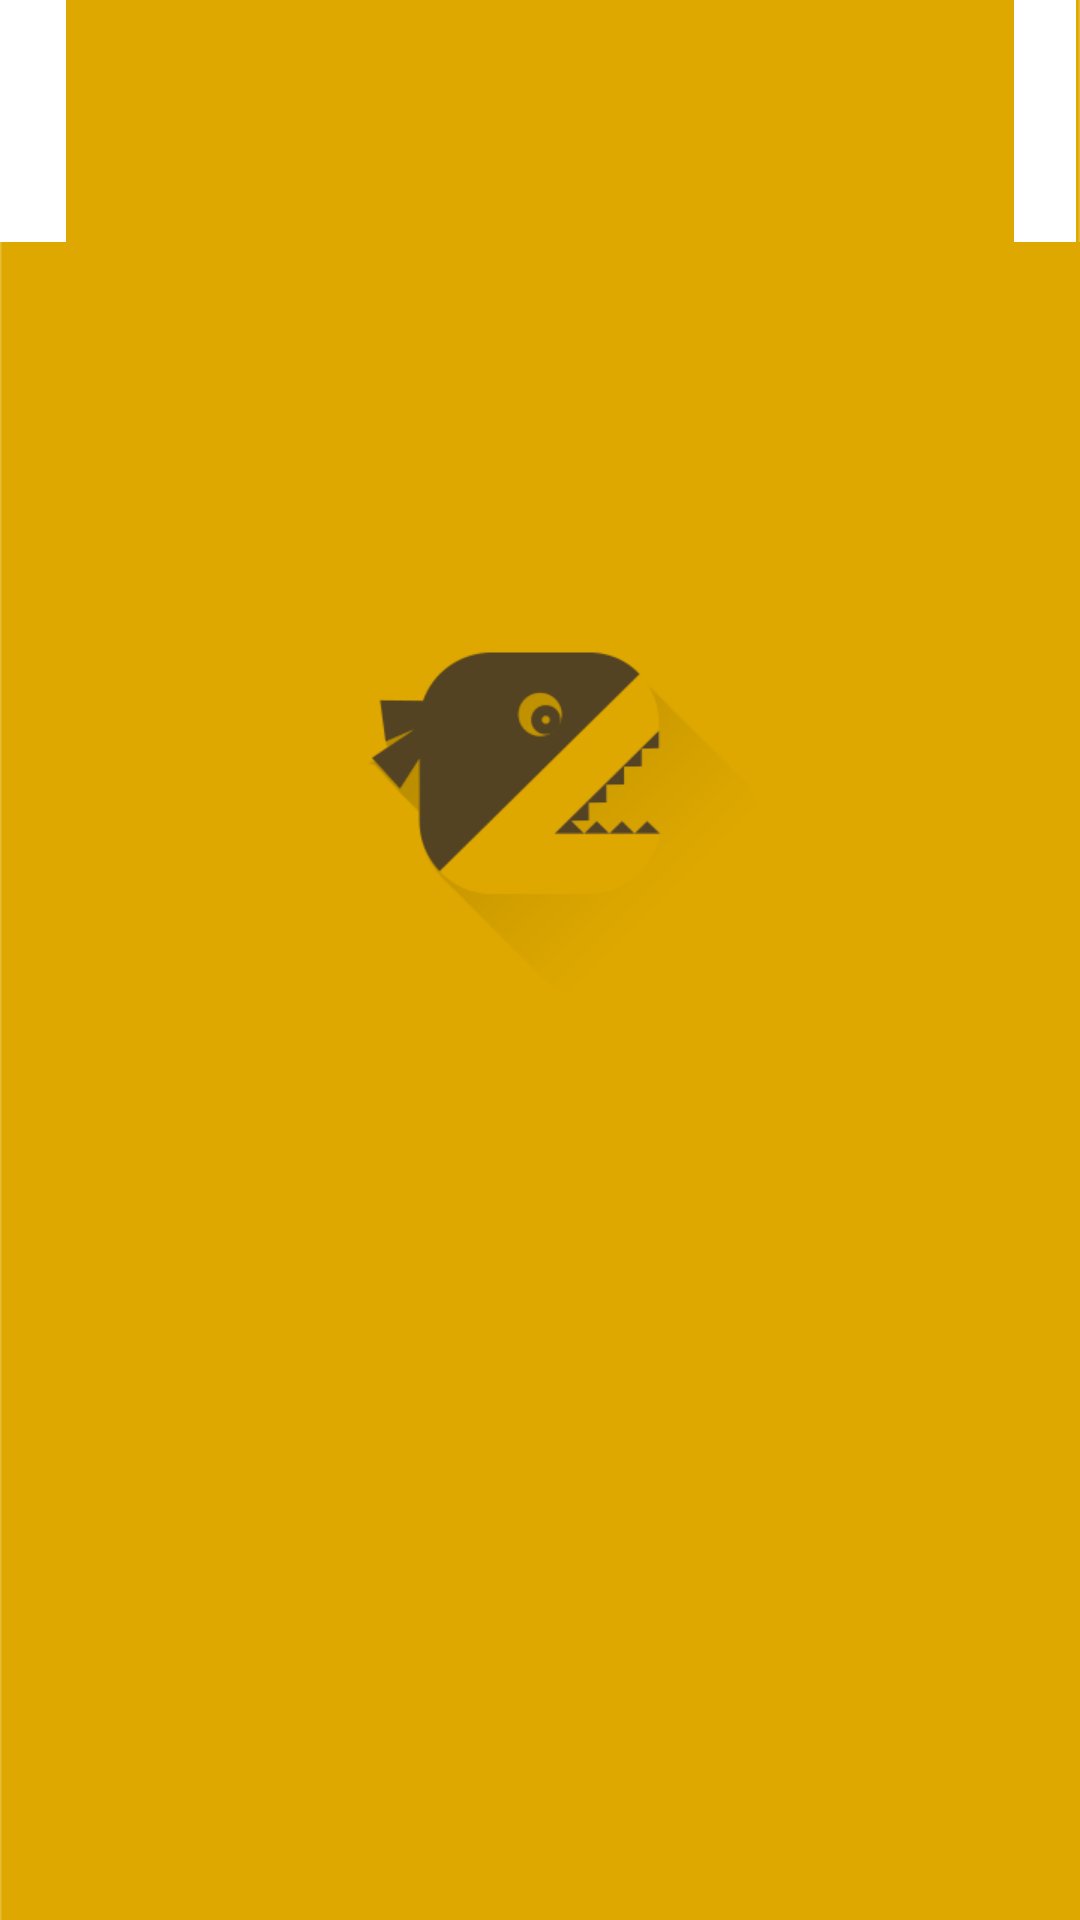

Here is an Android app screen rendered from its layout file. Give the layout XML and the strings, colors and styles it references.
<!-- AndroidManifest.xml: application theme AppTheme -->
<!-- res/layout/activity_welcome.xml -->
<?xml version="1.0" encoding="utf-8"?>
<ImageView xmlns:android="http://schemas.android.com/apk/res/android"
    android:id="@+id/activity_welcome"
    android:layout_width="match_parent"
    android:layout_height="match_parent"
    android:scaleType="fitXY"
    android:src="@drawable/icon_launch_image_700" />
<!-- resources referenced by this layout -->
<resources>
  <style name="AppTheme" parent="AppBaseTheme" />
  <style name="AppBaseTheme" parent="@android:style/Theme.NoTitleBar" />
</resources>
